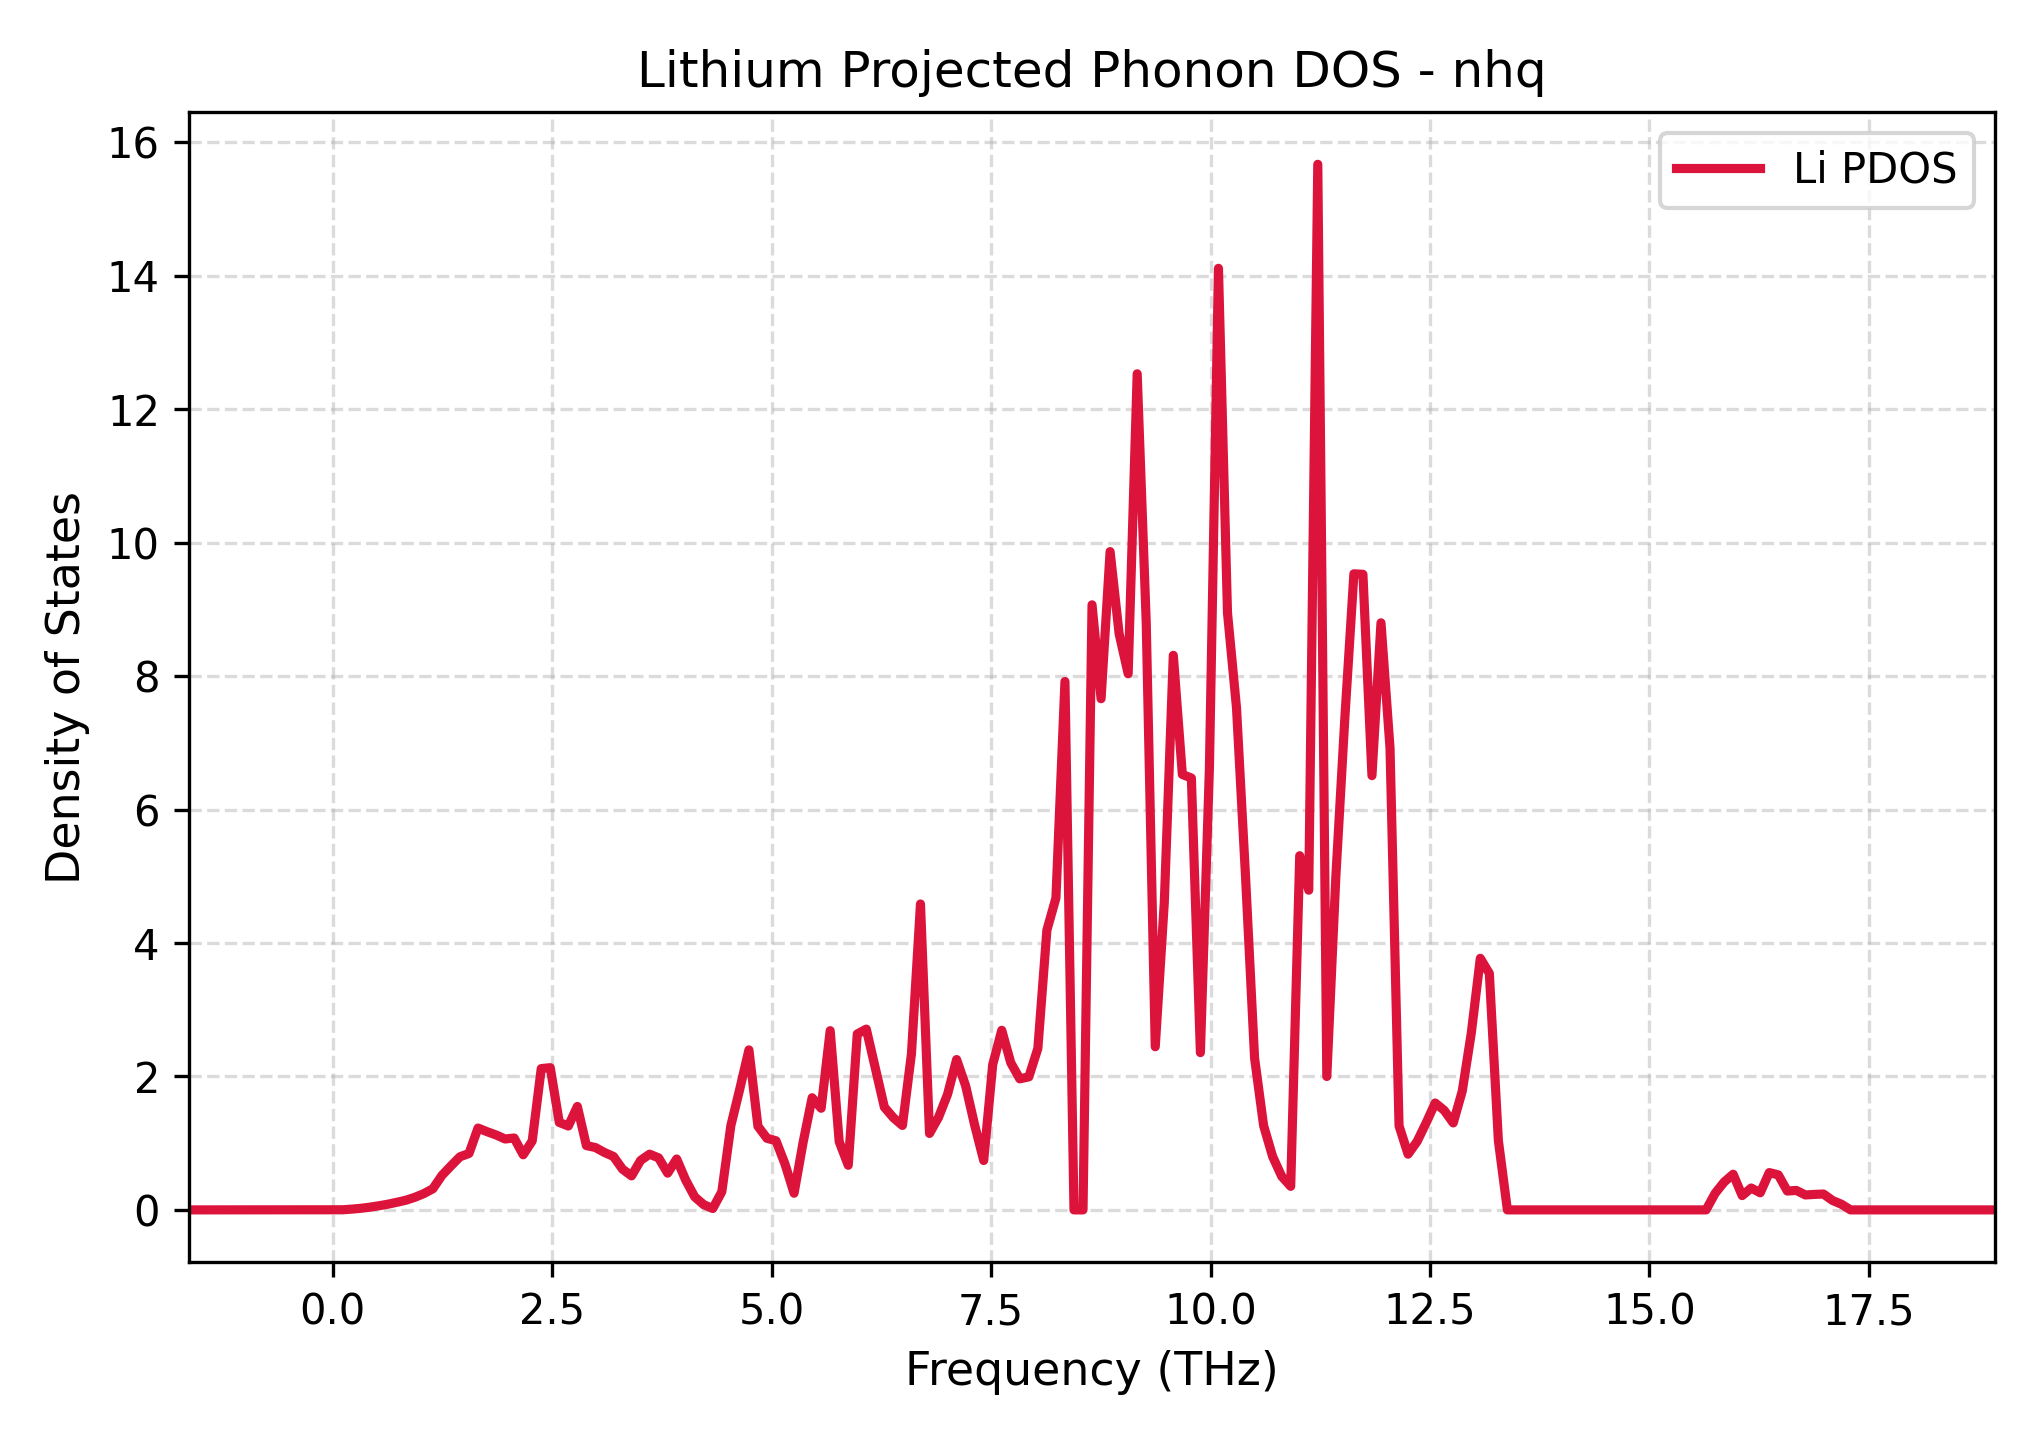

Values plotted in this chart, from the file beside it:
Frequency_THz, Lithium_PDOS
-1.636, 0.0
-1.534, 0.0
-1.431, 0.0
-1.328, 0.0
-1.225, 0.0
-1.122, 0.0
-1.019, 0.0
-0.9163, 0.0
-0.8134, 0.0
-0.7106, 0.0
-0.6077, 0.0
-0.5048, 0.0
-0.402, 0.0
-0.2991, 0.0
-0.1962, 0.0
-0.09337, 0.0
0.009499, 0.0
0.1124, 0.00166
0.2152, 0.01134
0.3181, 0.02336
0.421, 0.04018
0.5238, 0.06102
0.6267, 0.08475
0.7296, 0.1136
0.8324, 0.1444
0.9353, 0.1884
1.038, 0.2441
1.141, 0.317
1.244, 0.5165
1.347, 0.6591
1.45, 0.7962
1.553, 0.8455
1.655, 1.227
1.758, 1.172
1.861, 1.123
1.964, 1.063
2.067, 1.077
2.17, 0.826
2.273, 1.033
2.375, 2.118
2.478, 2.132
2.581, 1.311
2.684, 1.257
2.787, 1.55
2.89, 0.9639
2.993, 0.9347
3.096, 0.8607
3.198, 0.8007
3.301, 0.6104
3.404, 0.5093
3.507, 0.7407
3.61, 0.835
3.713, 0.7794
3.816, 0.5507
3.918, 0.7626
4.021, 0.446
4.124, 0.1942
4.227, 0.07757
4.33, 0.02076
4.433, 0.2727
... 141 more rows
